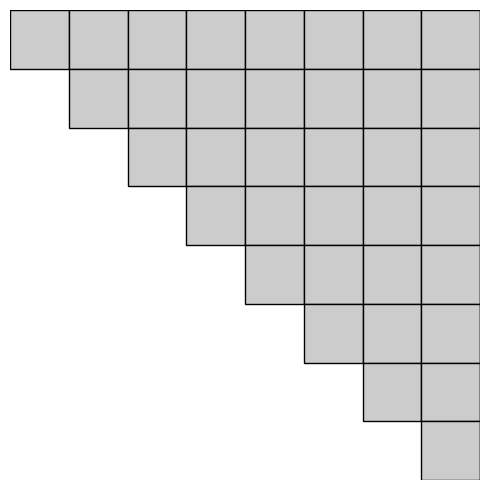

This figure's Python source: (Note: this script raises an exception after producing the figure.)
import matplotlib.pyplot as plt
import numpy as np

def draw_upper_triangular_matrix_with_triangular_sylvester(n, square_size, step=0):
    fig, ax = plt.subplots(figsize=(5, 5))
    
    for j in range(n-step):
        for i in range(j, n-step):
            square = plt.Rectangle((i, j), square_size, square_size, fc='#CCCCCC', ec='black')
            ax.add_patch(square)

    for i in range(n-step):
        square = plt.Rectangle((n-step, i), square_size, square_size, fc='blue', ec='black')
        ax.add_patch(square)

    for i in range(n-step, n):
        square = plt.Rectangle((i, i), square_size, square_size, fc='yellow', ec='black')
        ax.add_patch(square)

    square = plt.Rectangle((n-step, n-step), square_size, square_size, fc='red', ec='black')
    ax.add_patch(square)

    ax.set_xlim(0, n)
    ax.set_ylim(0, n)
    ax.set_aspect('equal')
    ax.invert_yaxis()
    ax.axis('off')
    
    plt.tight_layout()
    plt.savefig(f'assets/sylvester_{n}_{step}.pdf', bbox_inches='tight')
    plt.close()

# Usage
n = 8
square_size = 1
for step in range(0, n+1):
    draw_upper_triangular_matrix_with_triangular_sylvester(n, square_size, step)